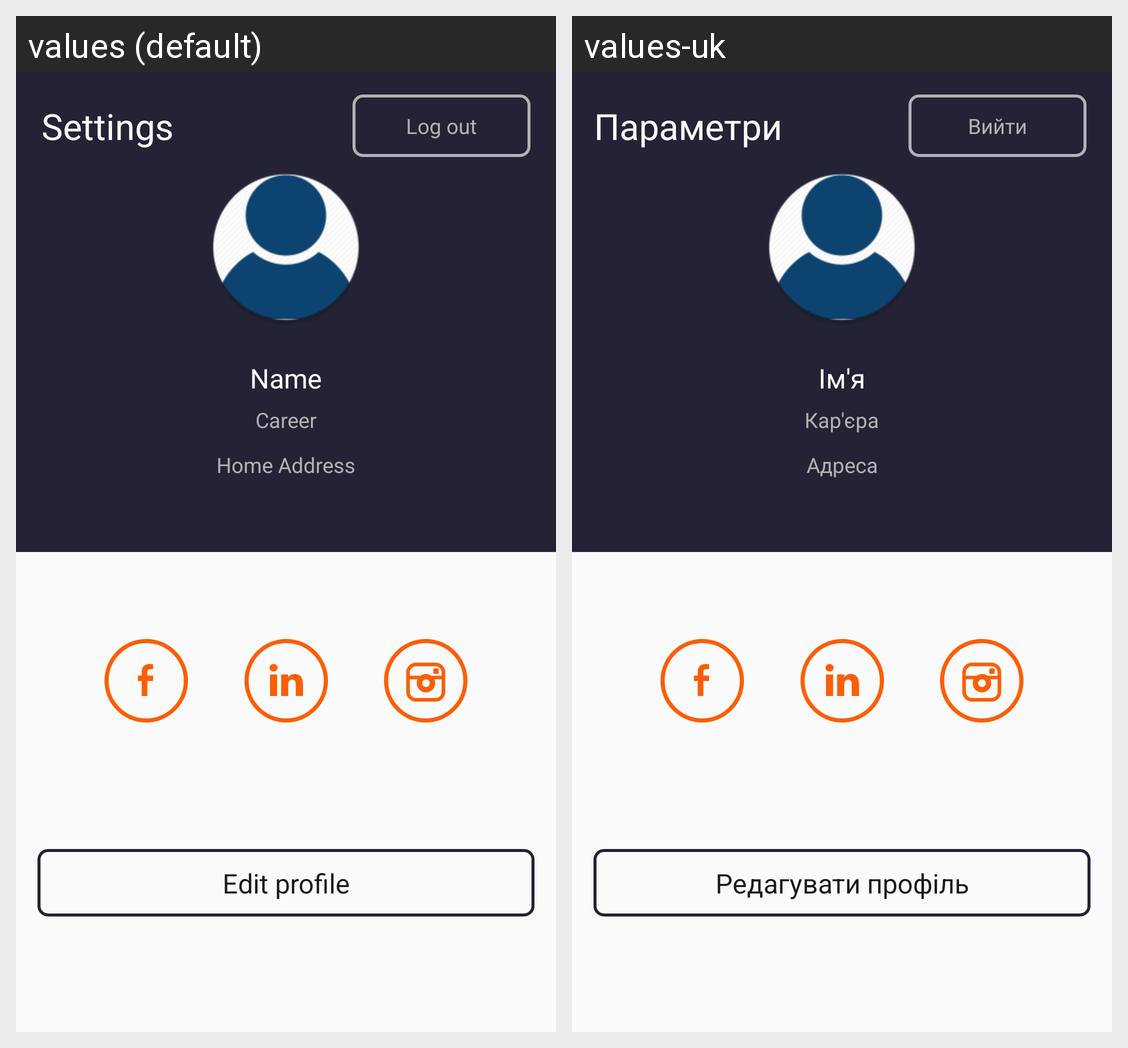

The same Android screen rendered under two of its app's locales, left to right. List the strings drawn on it with the default value and each locale's translation.
Android screen res/layout/fragment_my_profile.xml rendered under 2 locales, left to right: values (default), values-uk. Device: Nexus 5 (rendered at 1080×1920; each locale shown at half size, 540×960, under a caption strip naming it); theme Theme.MyProject.
Strings drawn on this screen, with the default value and each locale's value (text and hints the layout hard-codes, and strings that could not be matched under every locale, appear in the picture but are not listed):

settings
  values: Settings
  values-uk: Параметри

log_out
  values: Log out
  values-uk: Вийти

name_hint
  values: Name
  values-uk: Ім'я

career
  values: Career
  values-uk: Кар'єра

home_address
  values: Home Address
  values-uk: Адреса

edit_profile
  values: Edit profile
  values-uk: Редагувати профіль
